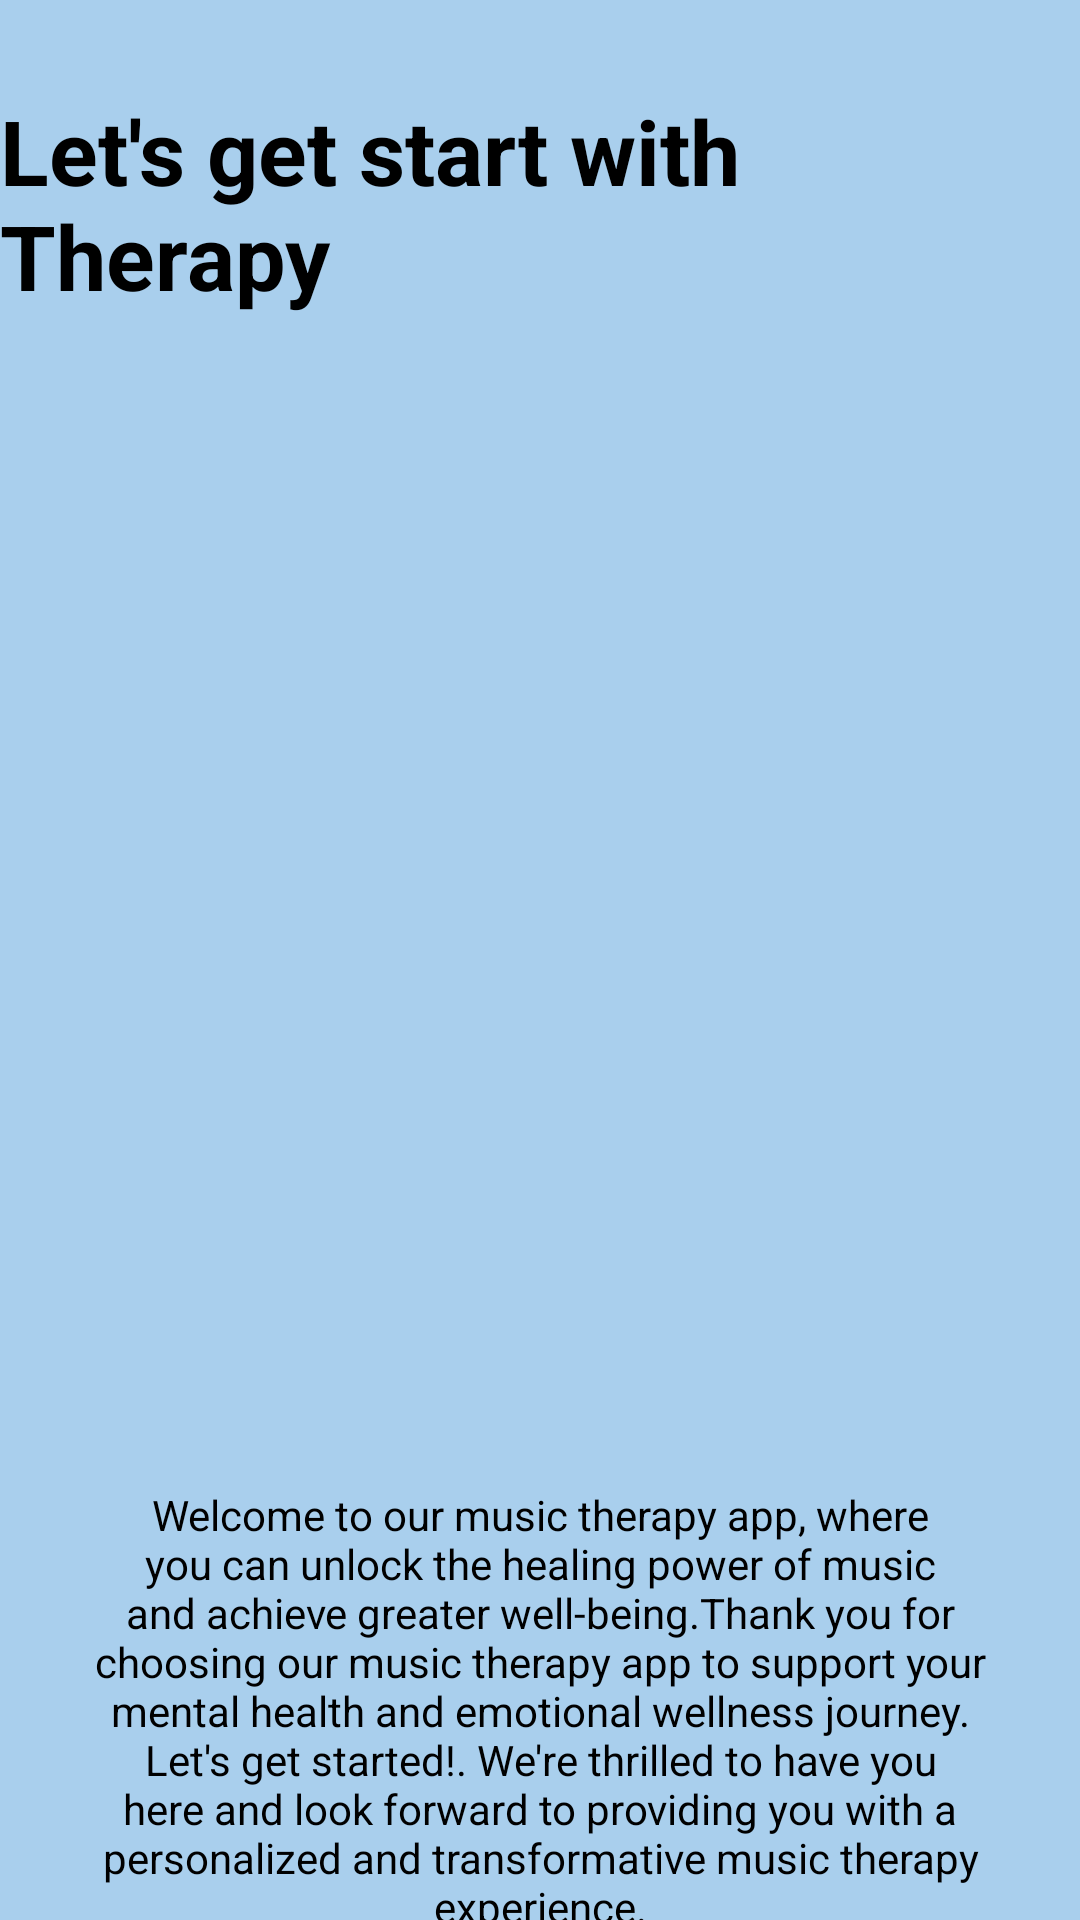

Reconstruct the res/layout file that produces this screen, plus the resources it refers to.
<!-- AndroidManifest.xml: application theme Theme.MusicTherapy -->
<!-- res/layout/activity_main.xml -->
<?xml version="1.0" encoding="utf-8"?>
<RelativeLayout xmlns:android="http://schemas.android.com/apk/res/android"
    xmlns:app="http://schemas.android.com/apk/res-auto"
    xmlns:tools="http://schemas.android.com/tools"
    android:layout_width="match_parent"
    android:background="#A9CFED"
    android:layout_height="match_parent"
    tools:context=".MainActivity"
    >

    <TextView
        android:id="@+id/txt_home"
        android:layout_width="wrap_content"
        android:layout_height="wrap_content"
        android:layout_centerHorizontal="true"
        android:layout_marginTop="30dp"
        android:text="Let's get start with Therapy"
        android:textColor="@color/black"
        android:textSize="30sp"
        android:textStyle="bold" />

    <ImageView
        android:id="@+id/img_home"
        android:layout_width="300dp"
        android:layout_height="350dp"
        android:layout_below="@+id/txt_home"
        android:layout_centerHorizontal="true"
        android:layout_marginTop="20dp"
        android:src="@drawable/home" />

    <TextView
        android:id="@+id/txt_para"
        android:layout_width="match_parent"
        android:layout_height="wrap_content"
        android:layout_below="@+id/img_home"
        android:gravity = "center"
        android:layout_marginHorizontal="30dp"
        android:layout_marginTop="20dp"
        android:text="Welcome to our music therapy app, where you can unlock the healing power of music and achieve greater well-being.Thank you for choosing our music therapy app to support your mental health and emotional wellness journey. Let's get started!. We're thrilled to have you here and look forward to providing you with a personalized and transformative music therapy experience."
        android:textColor="@color/black" />

    <Button
        android:id="@+id/btn_home"
        android:layout_width="wrap_content"
        android:layout_height="wrap_content"
        android:layout_below="@+id/txt_para"
        android:layout_marginLeft="15dp"
        android:layout_marginTop="90dp"
        android:background="@drawable/forhomescreen"
        android:backgroundTint="@color/black"
        android:text="Continue for Therapy"
        android:textSize="10sp"
        android:textStyle="bold" />

    <Button
        android:id="@+id/btn_userP"
        android:layout_width="wrap_content"
        android:layout_height="wrap_content"
        android:layout_below="@+id/txt_para"
        android:layout_marginTop="90dp"
        android:layout_marginLeft="215dp"
        android:backgroundTint="@color/black"
        android:background="@drawable/forhomescreen"
        android:text="User Preference Music"
        android:textSize="10sp"
        android:textStyle="bold" />


</RelativeLayout>
<!-- resources referenced by this layout -->
<resources>
  <color name="black">#FF000000</color>
  <style name="Theme.MusicTherapy" parent="Theme.MaterialComponents.DayNight.DarkActionBar">
          
          <item name="colorPrimary">@color/black</item>
          <item name="colorPrimaryVariant">@color/black</item>
          <item name="colorOnPrimary">@color/white</item>
          
          <item name="colorSecondary">@color/teal_200</item>
          <item name="colorSecondaryVariant">@color/teal_700</item>
          <item name="colorOnSecondary">@color/black</item>
          
          <item name="android:statusBarColor" tools:targetApi="l">@color/black</item>
          
      </style>
  <color name="white">#FFFFFFFF</color>
  <color name="teal_200">#FF03DAC5</color>
  <color name="teal_700">#FF018786</color>
</resources>
